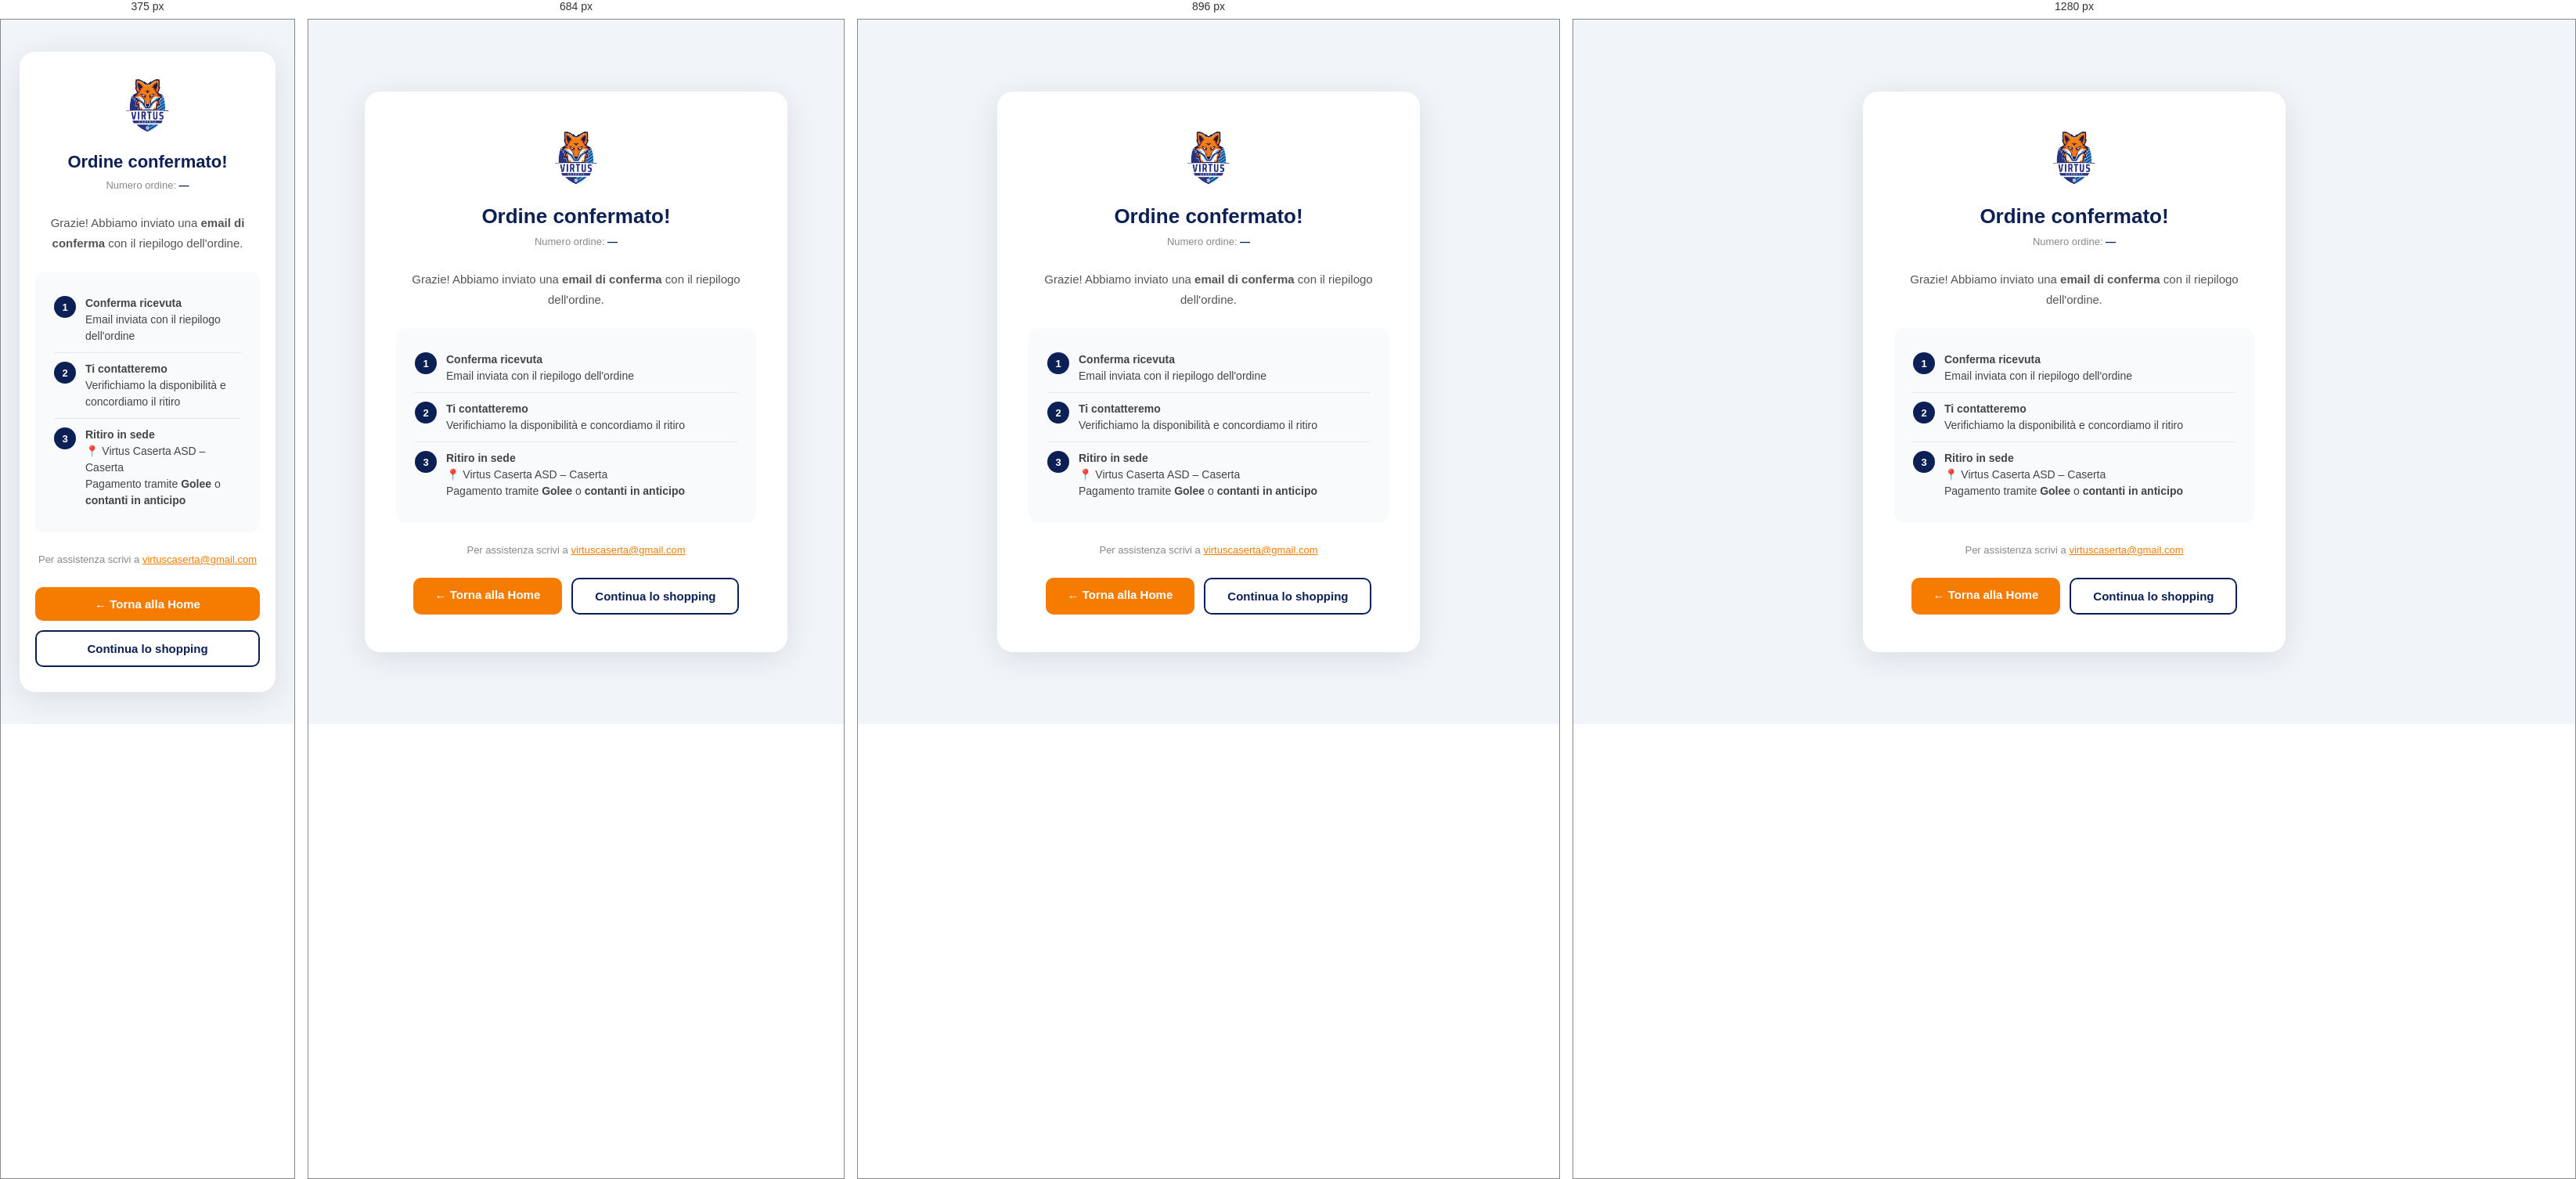
Rendered at 375 px, 684 px, 896 px and 1280 px, left to right.

<!-- file: ordine-confermato.html -->
<!DOCTYPE html>
<html lang="it">
<head>
  <meta charset="UTF-8">
  <link rel="icon" type="image/x-icon" href="/images/favicon/favicon.ico">
  <link rel="icon" type="image/svg+xml" href="/images/favicon/favicon.svg">
  <link rel="icon" type="image/png" sizes="96x96" href="/images/favicon/favicon-96x96.png">
  <link rel="apple-touch-icon" sizes="180x180" href="/images/favicon/apple-touch-icon.png">
  <link rel="manifest" href="/images/favicon/site.webmanifest">
  <meta name="viewport" content="width=device-width, initial-scale=1.0">
  <title>Ordine Confermato – Virtus Caserta</title>
  <meta name="robots" content="noindex">
  <link rel="stylesheet" href="common.css">
  <style>
    :root{--blu:#0d2055;--arancio:#f57c00;--verde:#16a34a;}
    *{margin:0;padding:0;box-sizing:border-box;}
    body{font-family:'Segoe UI',Arial,sans-serif;background:#f1f5f9;color:#222;min-height:100vh;display:flex;flex-direction:column;align-items:center;justify-content:center;padding:24px;}
    .card{background:#fff;border-radius:20px;box-shadow:0 8px 40px rgba(0,0,0,.1);padding:48px 40px;max-width:540px;width:100%;text-align:center;}
    .logo-wrap{margin:0 auto 20px;}
    .logo-wrap img{height:72px;width:auto;object-fit:contain;}
    .check{width:72px;height:72px;background:#dcfce7;border-radius:50%;display:flex;align-items:center;justify-content:center;margin:0 auto 20px;font-size:36px;}
    h1{font-size:26px;font-weight:900;color:var(--blu);margin-bottom:6px;}
    .ordine-id{font-size:13px;color:#888;margin-bottom:24px;}
    .ordine-id strong{color:var(--blu);}
    p{font-size:15px;color:#555;line-height:1.7;margin-bottom:16px;}
    .passi{background:#f8fafc;border-radius:12px;padding:20px 24px;text-align:left;margin:24px 0;}
    .passo{display:flex;align-items:flex-start;gap:12px;padding:10px 0;border-bottom:1px solid #e5e7eb;}
    .passo:last-child{border-bottom:none;}
    .passo-num{width:28px;height:28px;border-radius:50%;background:var(--blu);color:#fff;font-size:13px;font-weight:800;display:flex;align-items:center;justify-content:center;flex-shrink:0;margin-top:1px;}
    .passo-testo{font-size:14px;color:#444;line-height:1.5;}
    .assistenza{font-size:13px;color:#888;margin-bottom:24px;}
    .assistenza a{color:var(--arancio);}
    .btns{display:flex;gap:12px;justify-content:center;flex-wrap:wrap;margin-top:8px;}
    .btn{display:inline-block;background:var(--arancio);color:#fff;text-decoration:none;padding:13px 28px;border-radius:10px;font-size:15px;font-weight:700;transition:background .2s;}
    .btn:hover{background:#e56c00;}
    .btn-outline{background:#fff;color:var(--blu);border:2px solid var(--blu);}
    .btn-outline:hover{background:var(--blu);color:#fff;}
    @media(max-width:480px){
      .card{padding:32px 20px;}
      h1{font-size:22px;}
      .btns{flex-direction:column;}
      .btn,.btn-outline{width:100%;text-align:center;}
    }
  </style>
</head>
<body>
<div class="card">
  <div class="logo-wrap">
    <img src="images/logo.png" alt="Virtus Caserta" onerror="this.src='images/negativo@4x.png'">
  </div>
  <h1>Ordine confermato!</h1>
  <p class="ordine-id">Numero ordine: <strong id="orderId">—</strong></p>
  <p>Grazie! Abbiamo inviato una <strong>email di conferma</strong> con il riepilogo dell'ordine.</p>

  <div class="passi">
    <div class="passo">
      <div class="passo-num">1</div>
      <div class="passo-testo"><strong>Conferma ricevuta</strong><br>Email inviata con il riepilogo dell'ordine</div>
    </div>
    <div class="passo">
      <div class="passo-num">2</div>
      <div class="passo-testo"><strong>Ti contatteremo</strong><br>Verifichiamo la disponibilità e concordiamo il ritiro</div>
    </div>
    <div class="passo">
      <div class="passo-num">3</div>
      <div class="passo-testo"><strong>Ritiro in sede</strong><br>📍 Virtus Caserta ASD – Caserta<br>Pagamento tramite <strong>Golee</strong> o <strong>contanti in anticipo</strong></div>
    </div>
  </div>

  <p class="assistenza">Per assistenza scrivi a <a href="mailto:virtuscaserta@gmail.com">virtuscaserta@gmail.com</a></p>

  <div class="btns">
    <a href="/" class="btn">← Torna alla Home</a>
    <a href="/shop" class="btn btn-outline">Continua lo shopping</a>
  </div>
</div>
<script>
  const params = new URLSearchParams(location.search);
  const id = params.get('id');
  if (id) document.getElementById('orderId').textContent = '#' + id;
</script>
<script src="common.js"></script>
</body>
</html>


/* @media block from common.css */
@media (min-width: 769px) and (max-width: 1024px) {
  nav.nav-std {
    padding: 0 24px !important;
    height: 68px !important;
  }
  nav.nav-std .nav-brand { padding: 0 16px !important; }
  nav.nav-std .nav-brand img { height: 44px !important; }
  nav.nav-std .nav-menu a { font-size: 12px !important; letter-spacing: 1px !important; }
  nav.nav-std .nav-menu { gap: 20px !important; }
  nav.nav-std .nav-social a { width: 28px !important; height: 28px !important; }
  nav.nav-std .nav-social { gap: 8px !important; }
}

/* @media block from common.css */
@media (max-width: 768px) {
  /* Standard nav (3-col grid: 1fr auto 1fr) */
  nav.nav-std {
    grid-template-columns: 1fr auto !important;
    padding: 0 16px !important;
    height: 64px !important;
  }
  nav.nav-std > ul.nav-menu { display: none !important; }
  nav.nav-std > .nav-actions { display: none !important; }
  nav.nav-std > .nav-brand {
    grid-column: 1;
    justify-self: start;
    padding: 0 !important;
  }
  nav.nav-std > .nav-brand img { height: 40px !important; }
  .nav-hamburger { display: flex !important; }
  nav.nav-std > .nav-hamburger {
    grid-column: 2;
    grid-row: 1;
    justify-self: end;
  }

  /* Ensure images don't overflow */
  img { max-width: 100%; }
}

/* @media block from common.css */
@media (max-width: 768px) {
  .nav-brand-label {
    display: inline;
    font-size: 13px;
    letter-spacing: 1px;
    margin-left: 6px;
  }
}

/* @media block from common.css */
@media (max-width: 600px) {
  nav .nav-brand {
    position: static !important;
    left: auto !important;
    transform: none !important;
    padding: 0 !important;
  }
  .nav-brand-label {
    position: absolute;
    left: 50%;
    transform: translateX(-50%);
    display: block;
    pointer-events: none;
    font-size: 12px;
    letter-spacing: .5px;
  }
}

/* @media block from common.css */
@media (max-width: 600px) {
  footer.footer-std .footer-inner { flex-direction: column; align-items: center; text-align: center; padding: 28px 16px 20px; }
  footer.footer-std .footer-links { justify-content: center; }
  footer.footer-std .footer-inner .footer-auth { align-items: center; }
}